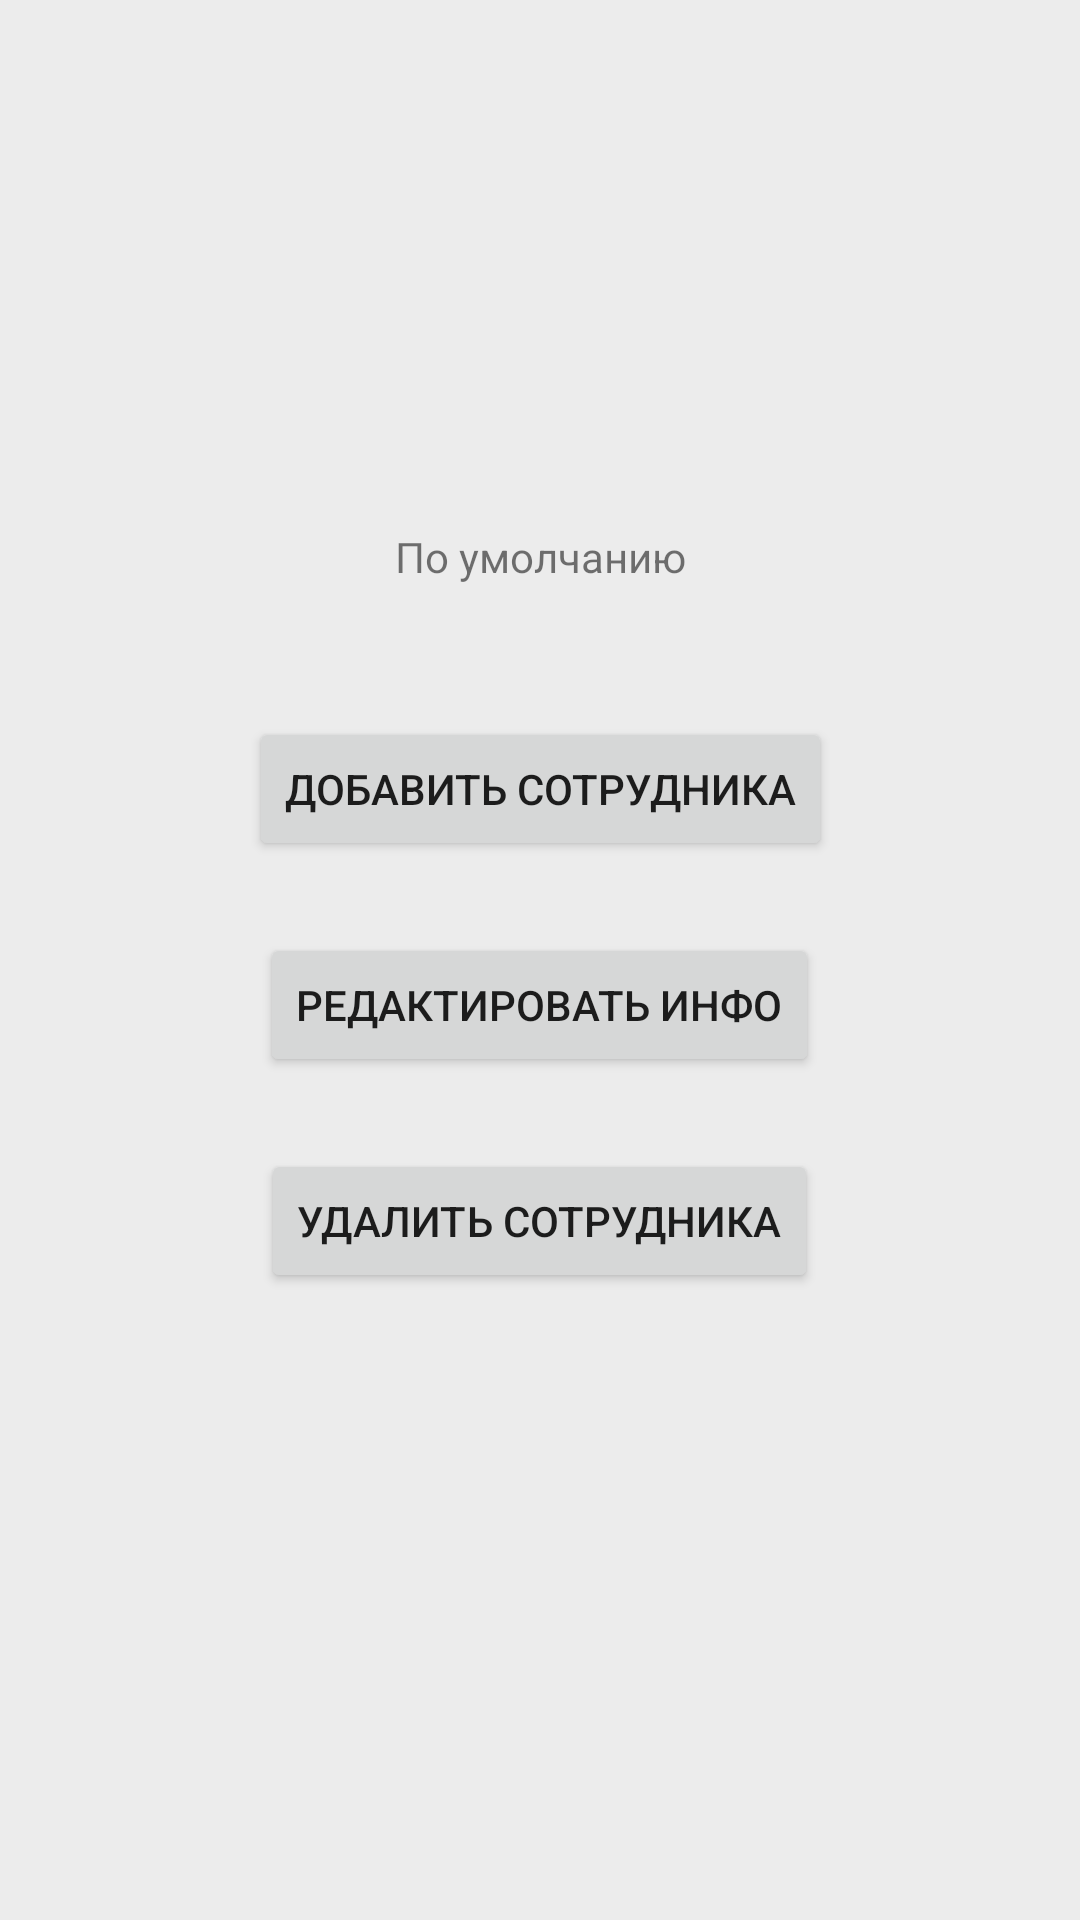

Write the Android layout XML for this screen, with the resource values it uses.
<!-- AndroidManifest.xml: application theme Theme.Kurs -->
<!-- res/layout/fragment_employee_manager.xml -->
<?xml version="1.0" encoding="utf-8"?>
<androidx.constraintlayout.widget.ConstraintLayout xmlns:android="http://schemas.android.com/apk/res/android"
    xmlns:app="http://schemas.android.com/apk/res-auto"
    xmlns:tools="http://schemas.android.com/tools"
    android:layout_width="match_parent"
    android:layout_height="match_parent"
    android:background="#ECECEC"
    tools:context=".EmployeeManagerFragment">


    <TextView
        android:id="@+id/access_level"
        android:layout_width="wrap_content"
        android:layout_height="wrap_content"
        android:layout_marginTop="176dp"
        android:text="@string/byDefault"
        app:layout_constraintEnd_toEndOf="parent"
        app:layout_constraintStart_toStartOf="parent"
        app:layout_constraintTop_toTopOf="parent" />

    <Button
        android:id="@+id/addBtn"
        android:layout_width="wrap_content"
        android:layout_height="wrap_content"
        android:layout_marginTop="44dp"
        android:text="@string/addEmployee"
        app:layout_constraintEnd_toEndOf="@+id/access_level"
        app:layout_constraintHorizontal_bias="0.503"
        app:layout_constraintStart_toStartOf="@+id/access_level"
        app:layout_constraintTop_toBottomOf="@+id/access_level" />

    <Button
        android:id="@+id/editBtn"
        android:layout_width="wrap_content"
        android:layout_height="wrap_content"
        android:layout_marginTop="24dp"
        android:text="@string/editEmployeeInfo"
        app:layout_constraintEnd_toEndOf="@+id/addBtn"
        app:layout_constraintHorizontal_bias="0.444"
        app:layout_constraintStart_toStartOf="@+id/addBtn"
        app:layout_constraintTop_toBottomOf="@+id/addBtn" />

    <Button
        android:id="@+id/deleteBtn"
        android:layout_width="wrap_content"
        android:layout_height="wrap_content"
        android:layout_marginTop="24dp"
        android:text="@string/deleteEmployee"
        app:layout_constraintEnd_toEndOf="@+id/editBtn"
        app:layout_constraintHorizontal_bias="0.333"
        app:layout_constraintStart_toStartOf="@+id/editBtn"
        app:layout_constraintTop_toBottomOf="@+id/editBtn" />

</androidx.constraintlayout.widget.ConstraintLayout>
<!-- resources referenced by this layout -->
<resources>
  <string name="addEmployee">Добавить сотрудника</string>
  <string name="byDefault">По умолчанию</string>
  <string name="deleteEmployee">Удалить сотрудника</string>
  <string name="editEmployeeInfo">Редактировать инфо</string>
  <style name="Theme.Kurs" parent="Theme.MaterialComponents.DayNight.DarkActionBar">
          
          <item name="colorPrimary">@color/grey</item>
          <item name="colorPrimaryVariant">@color/grey</item>
          <item name="colorOnPrimary">#FEFEFEFE</item>
          
          <item name="colorSecondary">@color/black</item>
          <item name="colorSecondaryVariant">@color/black</item>
          <item name="colorOnSecondary">@color/black</item>
          
          <item name="android:statusBarColor">?attr/colorPrimaryVariant</item>
  
          <item name="windowActionBar">false</item>
          <item name="windowNoTitle">true</item>
          
      </style>
  <color name="grey">#707070</color>
  <color name="black">#FF000000</color>
</resources>
